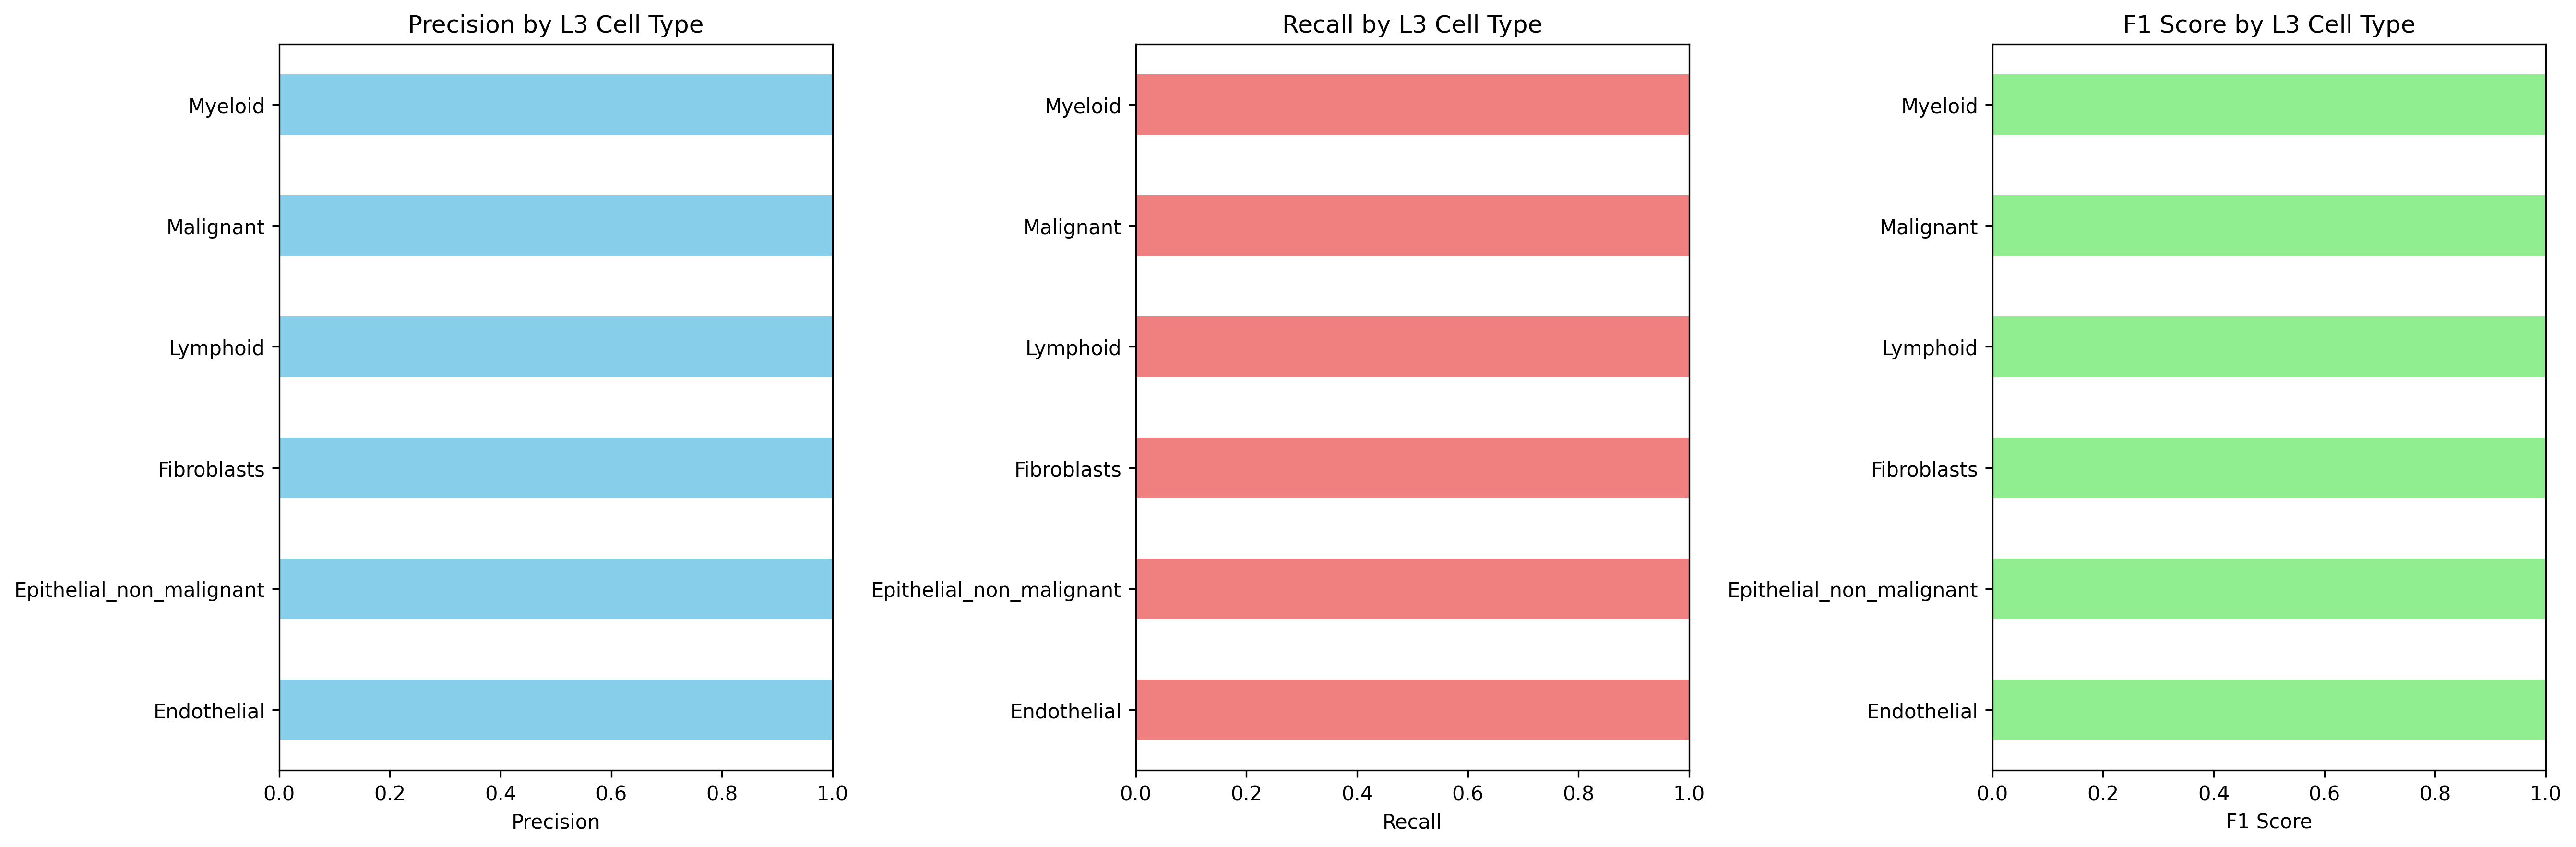

The table this chart was drawn from, first rows:
Cell_Type_L3, precision, recall, f1_score, support
Endothelial, 1.0, 1.0, 1.0, 495.0
Epithelial_non_malignant, 1.0, 1.0, 1.0, 287.0
Fibroblasts, 1.0, 1.0, 1.0, 883.0
Lymphoid, 1.0, 1.0, 1.0, 8308
Malignant, 1.0, 1.0, 1.0, 7904
Myeloid, 1.0, 1.0, 1.0, 6535
